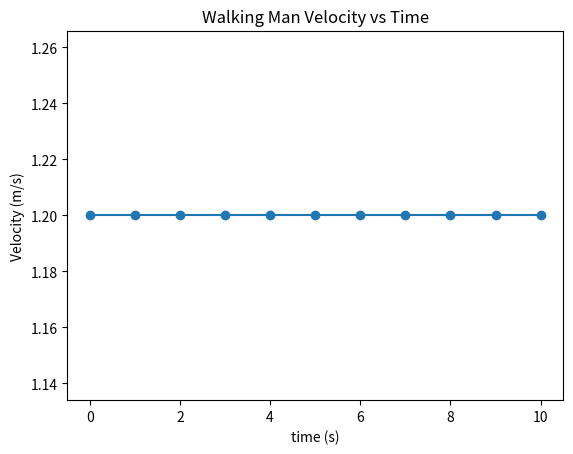
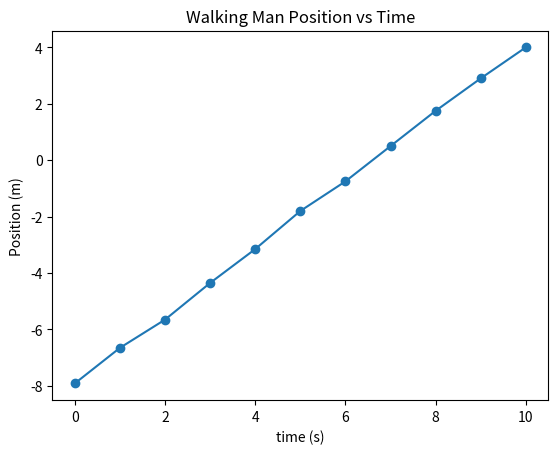

Recreate these plots in Python, in order.
# [redacted]
# [redacted]
# [redacted]

#Lab 1 Graphs
#This is a basic introduction to python
#Everything in green after a # is a comment not code

#import python librabries to use more functions
import matplotlib.pyplot as plt  #This is the graph plotting library

#Contant Velocity
#Input your data, each number needs to be seperated by a , to count as a new one
t=[0, 1, 2, 3, 4, 5, 6, 7, 8, 9, 10]    #time (s)
v=[1.2,1.2,1.2,1.2,1.2,1.2,1.2,1.2,1.2,1.2,1.2]   #velocity (m/s)
x=[-7.91,-6.65,-5.65,-4.35,-3.15,-1.8,-0.75,0.5,1.75,2.9,4]   #position (m) (my data)

#Plotting Data
plt.figure(1)        #setting up first plot
plt.plot(t,v,'o-')   #plot(x-axis,y-axis,'plot options')
plt.title("Walking Man Velocity vs Time")
plt.xlabel("time (s)")
plt.ylabel("Velocity (m/s)")

plt.figure(2)
plt.plot(t,x,'o-')
plt.title("Walking Man Position vs Time")
plt.xlabel("time (s)")
plt.ylabel("Position (m)")
plt.show()

#sometimes trinket wont show all the plots, you might need to run it a few times
#You can also add 'plt.show()' to line 24 to show one plot at a time